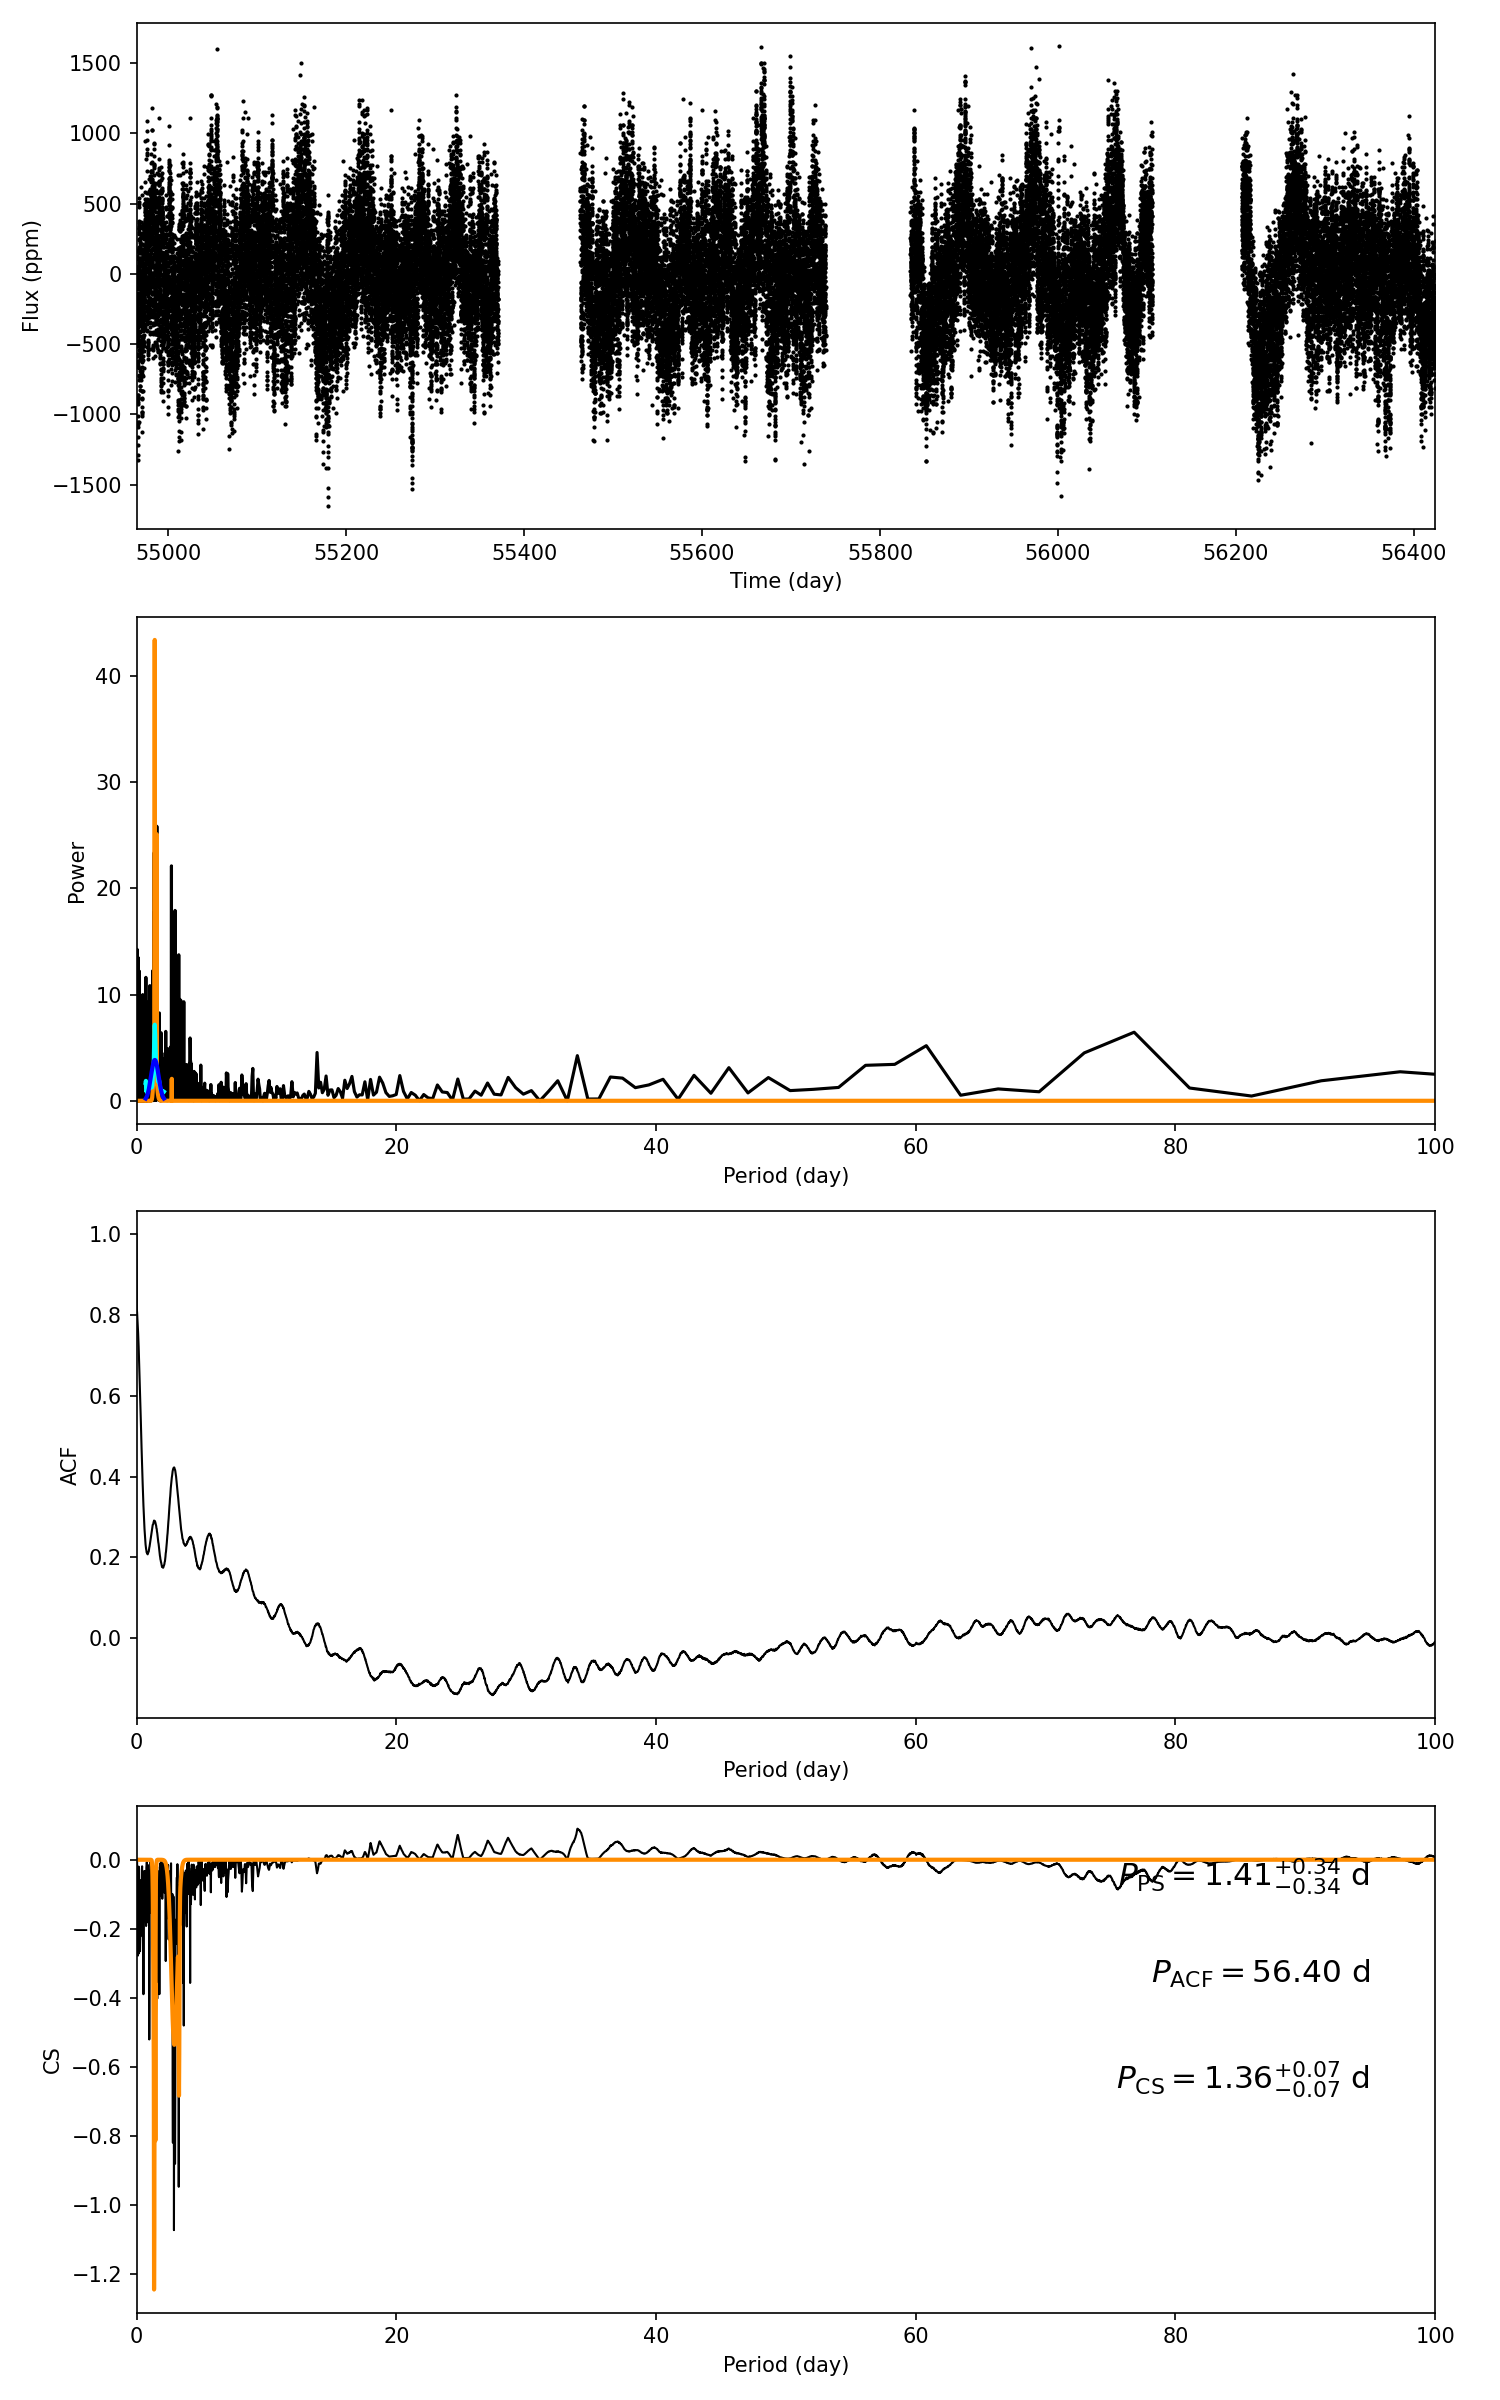

The data file committed next to this chart (first rows):
target_id, prot_ps, prot_acf, prot_cs, e_prot_ps, E_prot_ps, e_prot_acf, E_prot_acf, e_prot_cs, E_prot_cs, sph_ps, sph_acf, sph_cs, e_sph_ps, e_sph_acf, e_sph_cs, h_ps, fa_prob_ps, hacf, gacf, hcs
5104481, 1.408, 56.4, 1.362, 0.3436, 0.3436, -1.0, -1.0, 0.06928, 0.06928, 327.2, 403.8, 327.7, 54.99, 17.78, 56.53, 35.78, 2.880053448529997e-16, 0.02371, 0.0002363, 0.0899
